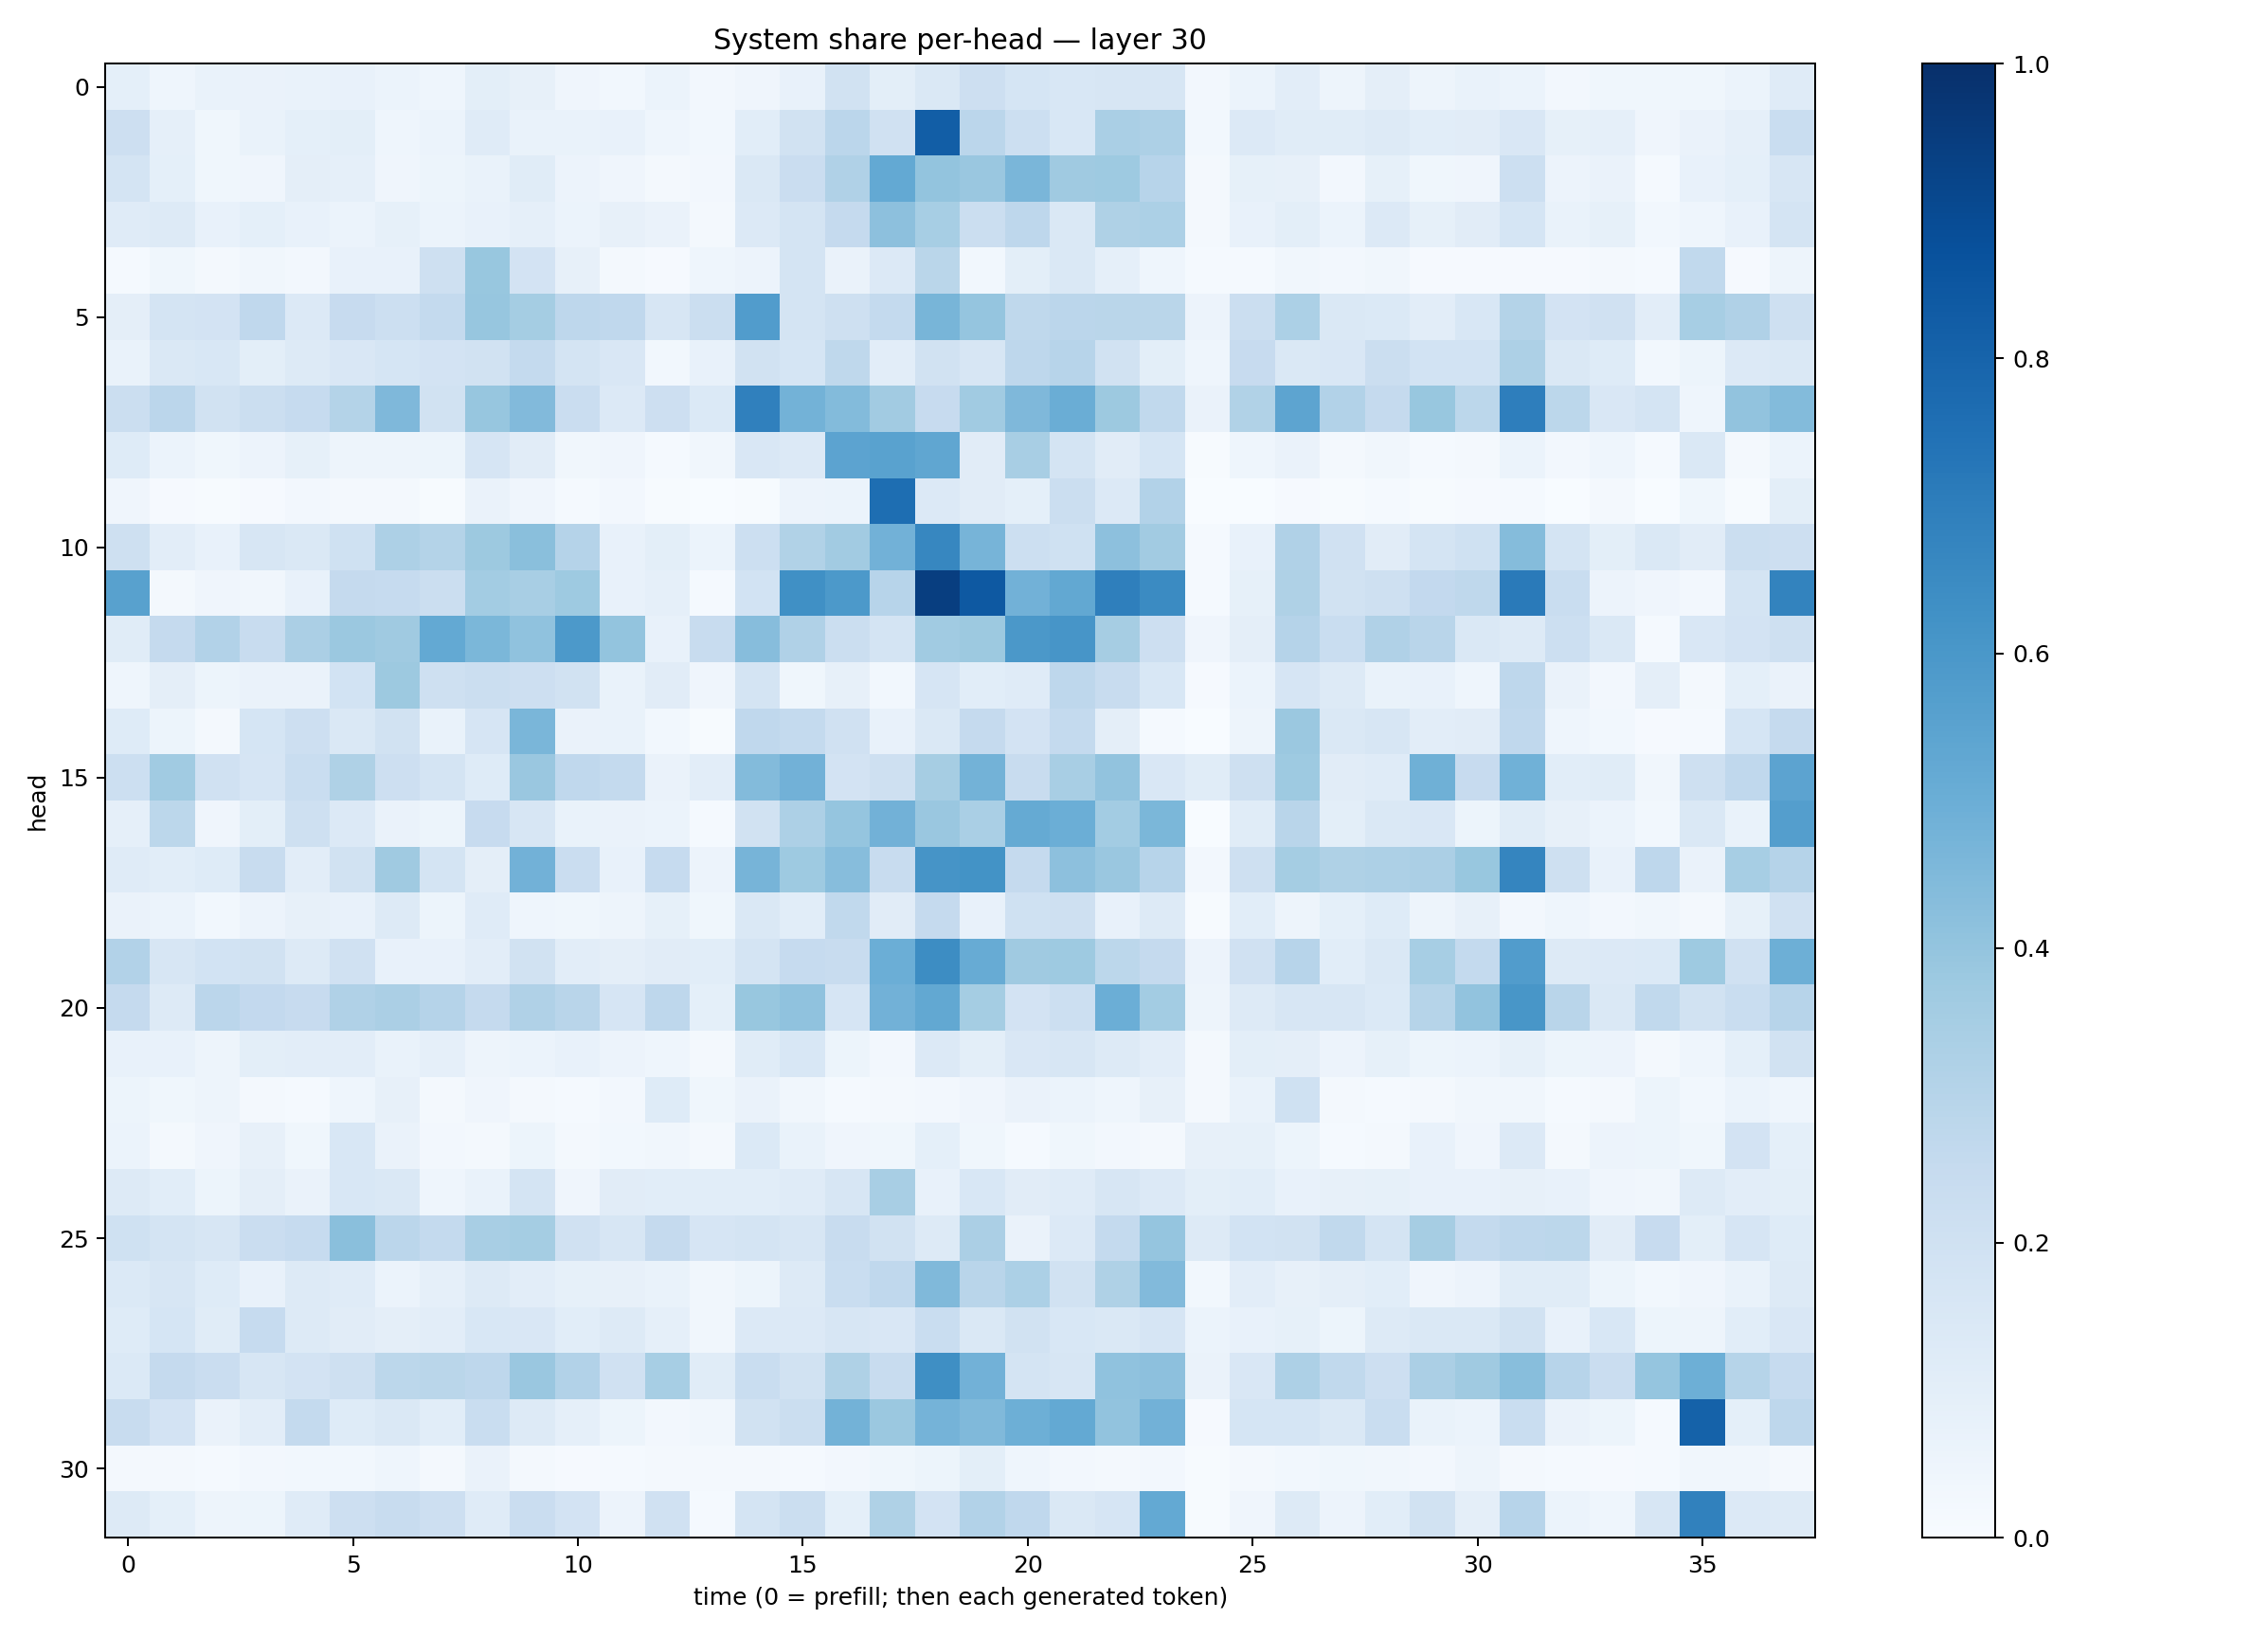

Source data for this figure (header and first rows):
0.09316195, 0.04572187, 0.069380276, 0.06483327, 0.06904295, 0.07737827, 0.062016588, 0.04417539, 0.10106163, 0.07822953, 0.04065335, 0.031213235, 0.060801055, 0.023957372, 0.04091582, 0.07801811, 0.19440478, 0.0999241, 0.14466314, 0.21113704, 0.1689074, 0.15599933, 0.16343114, 0.16311485
0.2112, 0.08626, 0.03615, 0.06749, 0.09307, 0.1006, 0.04687, 0.06099, 0.118, 0.06736, 0.0677, 0.0761, 0.04523, 0.02979, 0.1059, 0.19, 0.2845, 0.1979, 0.8218, 0.2824, 0.216, 0.1555, 0.3367, 0.3253
0.1752, 0.09035, 0.03755, 0.04131, 0.09572, 0.08744, 0.04157, 0.05116, 0.0673, 0.116, 0.05731, 0.04112, 0.02277, 0.0255, 0.1484, 0.2298, 0.3196, 0.52, 0.4002, 0.3846, 0.4628, 0.3687, 0.3742, 0.2962
0.1172, 0.1256, 0.07727, 0.09181, 0.07493, 0.06066, 0.08229, 0.05887, 0.07803, 0.08611, 0.06085, 0.08119, 0.06292, 0.02025, 0.135, 0.1744, 0.2515, 0.4173, 0.3465, 0.2199, 0.2767, 0.1419, 0.3236, 0.331
0.01329, 0.0363, 0.02153, 0.03354, 0.02661, 0.07646, 0.07517, 0.2082, 0.3898, 0.1822, 0.0816, 0.01835, 0.009174, 0.04644, 0.05613, 0.1758, 0.06591, 0.1348, 0.2888, 0.02795, 0.09931, 0.1417, 0.0883, 0.04587
0.09677, 0.1768, 0.1834, 0.269, 0.1352, 0.2438, 0.2178, 0.256, 0.3929, 0.3538, 0.2763, 0.2663, 0.1631, 0.2261, 0.5746, 0.1725, 0.2071, 0.2546, 0.4672, 0.3974, 0.2733, 0.2844, 0.2852, 0.2884
0.06711, 0.1423, 0.1551, 0.1011, 0.1323, 0.1519, 0.1714, 0.1806, 0.1907, 0.2569, 0.1743, 0.1488, 0.0303, 0.07687, 0.194, 0.1702, 0.2706, 0.1036, 0.1898, 0.1578, 0.2748, 0.2967, 0.1901, 0.09909
0.2215, 0.2832, 0.1915, 0.224, 0.2468, 0.3067, 0.4514, 0.195, 0.3914, 0.4435, 0.228, 0.1362, 0.2118, 0.1387, 0.6879, 0.4771, 0.4387, 0.3605, 0.2431, 0.3668, 0.4506, 0.5007, 0.3782, 0.2624
0.1242, 0.05892, 0.03851, 0.05749, 0.08335, 0.05051, 0.04918, 0.05165, 0.1662, 0.1104, 0.03289, 0.04274, 0.01315, 0.03327, 0.1491, 0.1328, 0.5461, 0.5521, 0.5335, 0.1101, 0.3405, 0.1779, 0.1119, 0.1688
0.03969, 0.01079, 0.004427, 0.008874, 0.02519, 0.01769, 0.02052, 0.005396, 0.06606, 0.04165, 0.01345, 0.02578, 0.007731, 0.001029, 0.004221, 0.05568, 0.06164, 0.7614, 0.1334, 0.1124, 0.09257, 0.225, 0.1353, 0.3109
0.205, 0.1037, 0.07046, 0.1595, 0.1448, 0.2007, 0.3275, 0.3062, 0.375, 0.4251, 0.3012, 0.07252, 0.09792, 0.06192, 0.2173, 0.3152, 0.3619, 0.4839, 0.6671, 0.4696, 0.2174, 0.2001, 0.4152, 0.3626
0.5575, 0.01763, 0.04101, 0.03356, 0.07499, 0.2536, 0.2461, 0.2229, 0.3574, 0.3424, 0.3713, 0.07341, 0.08945, 0.01329, 0.1854, 0.63, 0.5929, 0.2932, 0.9444, 0.8422, 0.4835, 0.5245, 0.6935, 0.6504
0.1134, 0.2517, 0.3122, 0.2392, 0.3329, 0.3817, 0.3697, 0.5214, 0.4599, 0.4088, 0.5903, 0.4013, 0.07755, 0.2391, 0.4297, 0.3183, 0.2195, 0.1737, 0.3657, 0.3754, 0.5941, 0.6065, 0.3508, 0.2125
0.04419, 0.09708, 0.0528, 0.06449, 0.06268, 0.1864, 0.3785, 0.2046, 0.2259, 0.2121, 0.1901, 0.06843, 0.1109, 0.0401, 0.1768, 0.03749, 0.07978, 0.03112, 0.1642, 0.1074, 0.1188, 0.2747, 0.236, 0.1533
0.1245, 0.05082, 0.02291, 0.169, 0.211, 0.1473, 0.1896, 0.0698, 0.1655, 0.4619, 0.0652, 0.06704, 0.02829, 0.006539, 0.2673, 0.255, 0.1986, 0.07432, 0.1479, 0.2539, 0.1805, 0.2554, 0.09476, 0.01301
0.2162, 0.367, 0.1954, 0.1644, 0.2333, 0.3241, 0.214, 0.1724, 0.1217, 0.3861, 0.2656, 0.256, 0.06483, 0.105, 0.4381, 0.4841, 0.1799, 0.2087, 0.3511, 0.4767, 0.2369, 0.34, 0.4059, 0.1484
0.08652, 0.2789, 0.04097, 0.09804, 0.2074, 0.1358, 0.06469, 0.05449, 0.2437, 0.157, 0.06739, 0.06547, 0.0607, 0.01404, 0.1919, 0.3278, 0.3979, 0.4808, 0.3834, 0.3373, 0.517, 0.4968, 0.3583, 0.4605
0.12, 0.107, 0.1219, 0.2381, 0.1053, 0.1907, 0.3709, 0.172, 0.09761, 0.4819, 0.229, 0.07461, 0.2498, 0.05706, 0.4721, 0.3729, 0.4323, 0.2409, 0.6127, 0.6207, 0.2535, 0.4158, 0.3863, 0.2959
0.06386, 0.06149, 0.03032, 0.0568, 0.07924, 0.07032, 0.13, 0.05239, 0.1198, 0.04587, 0.0375, 0.05078, 0.08484, 0.03535, 0.1451, 0.1077, 0.2641, 0.1107, 0.2519, 0.07104, 0.1993, 0.2072, 0.07764, 0.129
0.3092, 0.1604, 0.1874, 0.1904, 0.1297, 0.196, 0.07257, 0.075, 0.1016, 0.1911, 0.1019, 0.09576, 0.1113, 0.1057, 0.1723, 0.2485, 0.2349, 0.4982, 0.6412, 0.5104, 0.3677, 0.3722, 0.2781, 0.2501
0.2533, 0.1277, 0.2838, 0.2587, 0.2457, 0.3194, 0.3331, 0.303, 0.2535, 0.3177, 0.2907, 0.1642, 0.2737, 0.0922, 0.388, 0.4101, 0.1657, 0.4839, 0.5265, 0.3554, 0.1804, 0.2165, 0.4962, 0.3572
0.07748, 0.07093, 0.05035, 0.1003, 0.1028, 0.1045, 0.06825, 0.08849, 0.04942, 0.06147, 0.0704, 0.05682, 0.04433, 0.02277, 0.1136, 0.154, 0.05304, 0.02534, 0.1334, 0.09897, 0.1485, 0.1628, 0.1312, 0.1043
0.05085, 0.036, 0.04871, 0.01625, 0.01273, 0.04589, 0.07999, 0.0234, 0.04052, 0.01715, 0.01511, 0.0236, 0.1216, 0.03638, 0.06257, 0.03274, 0.0145, 0.01665, 0.02439, 0.03946, 0.06306, 0.05979, 0.04323, 0.0806
0.06206, 0.0223, 0.04053, 0.08087, 0.03753, 0.1531, 0.06469, 0.02589, 0.0213, 0.05365, 0.0229, 0.02953, 0.03409, 0.02091, 0.14, 0.06782, 0.04086, 0.0362, 0.09244, 0.03785, 0.0139, 0.03541, 0.02493, 0.02094
0.1287, 0.1058, 0.05125, 0.0952, 0.06385, 0.1545, 0.1409, 0.0434, 0.0694, 0.1722, 0.04239, 0.111, 0.108, 0.1083, 0.1074, 0.1193, 0.1634, 0.3411, 0.07466, 0.1536, 0.1104, 0.1181, 0.1567, 0.1359
0.2009, 0.1761, 0.1622, 0.2268, 0.2465, 0.4248, 0.2821, 0.2544, 0.3415, 0.3546, 0.196, 0.1564, 0.2506, 0.1661, 0.1721, 0.1634, 0.239, 0.1907, 0.1294, 0.334, 0.06261, 0.1343, 0.256, 0.3984
0.1376, 0.1588, 0.1219, 0.07776, 0.1293, 0.1207, 0.06152, 0.08783, 0.1319, 0.1052, 0.08256, 0.07868, 0.06839, 0.0351, 0.05214, 0.1298, 0.2316, 0.2688, 0.4464, 0.2901, 0.3298, 0.1912, 0.3211, 0.4441
0.1212, 0.1704, 0.1135, 0.2477, 0.1288, 0.113, 0.09712, 0.1023, 0.1554, 0.1492, 0.1081, 0.1328, 0.08918, 0.03438, 0.1353, 0.1355, 0.1585, 0.1503, 0.2305, 0.1419, 0.1937, 0.1548, 0.1484, 0.1679
0.14, 0.2509, 0.2297, 0.1613, 0.1816, 0.2049, 0.281, 0.2886, 0.2767, 0.3833, 0.3124, 0.1964, 0.3454, 0.1154, 0.2321, 0.1904, 0.3234, 0.2365, 0.6337, 0.4805, 0.179, 0.1625, 0.4101, 0.4165
0.2397, 0.1829, 0.06455, 0.1037, 0.2557, 0.1237, 0.1448, 0.1068, 0.2308, 0.1269, 0.08772, 0.05188, 0.02706, 0.03509, 0.1929, 0.2221, 0.4797, 0.3805, 0.4741, 0.4455, 0.493, 0.5212, 0.404, 0.4836
0.02338, 0.02337, 0.01476, 0.02365, 0.03071, 0.02746, 0.04652, 0.01807, 0.06454, 0.02026, 0.01015, 0.01446, 0.01933, 0.01596, 0.02067, 0.01501, 0.02683, 0.03541, 0.05427, 0.101, 0.04684, 0.0246, 0.01574, 0.02666
0.131, 0.09117, 0.04828, 0.05265, 0.1184, 0.2113, 0.236, 0.2145, 0.1209, 0.2289, 0.1829, 0.05648, 0.1977, 0.01334, 0.1738, 0.219, 0.08992, 0.3235, 0.1835, 0.3121, 0.2658, 0.1438, 0.1668, 0.52
